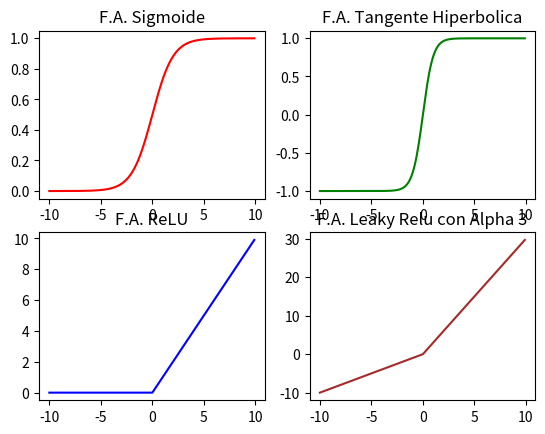

This chart was generated by the following Python code:
import numpy as np
import matplotlib.pyplot as plt

print("Demo 19: Funciones de Activacion")

class Activacion():
    def Sigmoide(x):
        return (1/(1+np.exp(-x)))
	
    def TangenteHiperbolica(x):
        return (np.exp(x)-np.exp(-x))/(np.exp(x)+np.exp(-x))
    
    def ReLU(x):
        return np.maximum(0, x)
    
    def LeakyRelu(alpha,x):
        return(np.maximum(alpha*x,x))

X = np.arange(-10,10,0.1)
figura, ejes = plt.subplots(2,2)
ejes[0,0].plot(X, Activacion.Sigmoide(X), color="red")
ejes[0,0].set_title("F.A. Sigmoide")
ejes[0,1].plot(X, Activacion.TangenteHiperbolica(X), color="green")
ejes[0,1].set_title("F.A. Tangente Hiperbolica")
ejes[1,0].plot(X, Activacion.ReLU(X), color="blue")
ejes[1,0].set_title("F.A. ReLU")
ejes[1,1].plot(X, Activacion.LeakyRelu(3,X), color="brown")
ejes[1,1].set_title("F.A. Leaky Relu con Alpha 3")
plt.show()